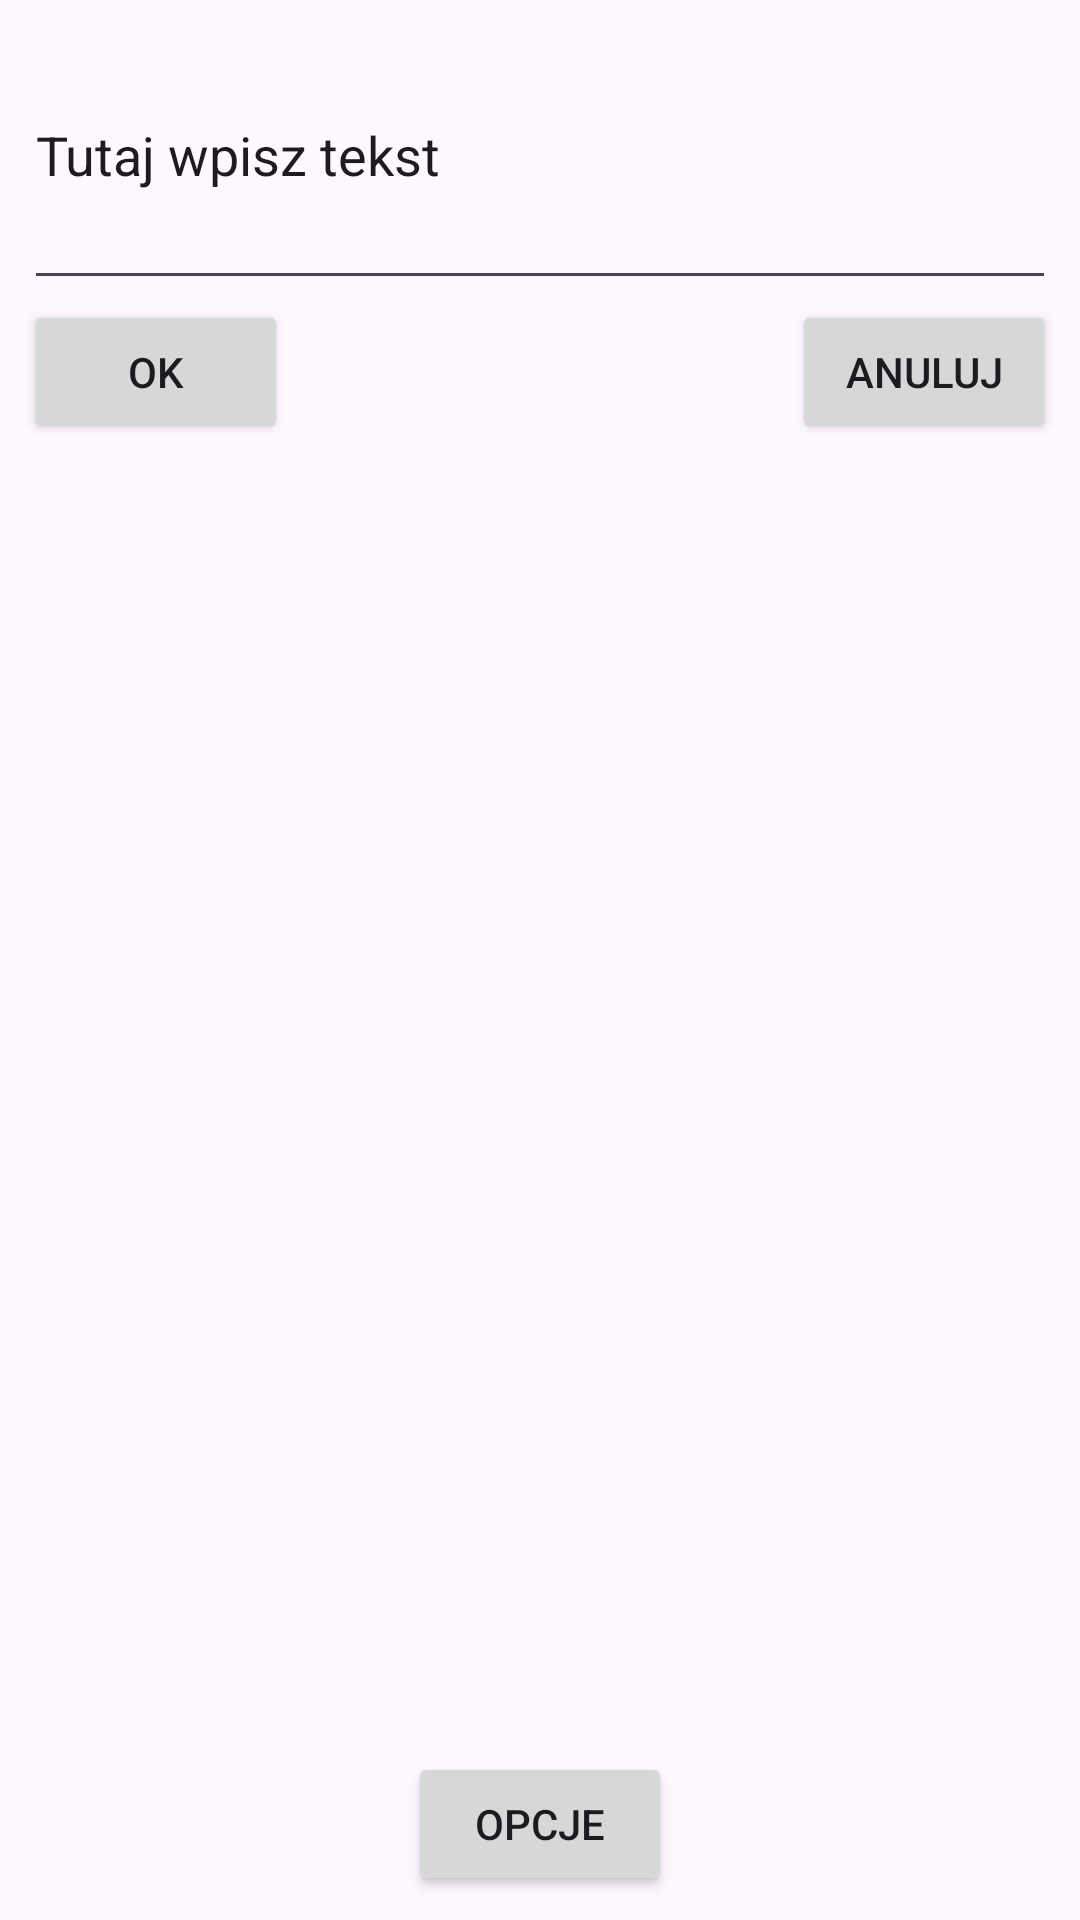

Here is an Android app screen rendered from its layout file. Give the layout XML and the strings, colors and styles it references.
<!-- AndroidManifest.xml: application theme Theme.Pierwsza -->
<!-- res/layout/constraintlayout2.xml -->
<?xml version="1.0" encoding="utf-8"?>
<androidx.constraintlayout.widget.ConstraintLayout xmlns:android="http://schemas.android.com/apk/res/android"
    xmlns:app="http://schemas.android.com/apk/res-auto"
    xmlns:tools="http://schemas.android.com/tools"
    android:layout_width="match_parent"
    android:layout_height="match_parent">

    <EditText
        android:id="@+id/editText"
        android:layout_width="match_parent"
        android:layout_height="100dp"
        android:layout_marginStart="8dp"
        android:layout_marginEnd="8dp"
        android:ems="10"
        android:text="Tutaj wpisz tekst"
        app:layout_constraintEnd_toEndOf="parent"
        app:layout_constraintStart_toStartOf="parent"
        app:layout_constraintTop_toTopOf="parent" />

    <Button
        android:id="@+id/buttonOK"
        android:layout_width="wrap_content"
        android:layout_height="wrap_content"
        android:layout_marginStart="8dp"
        android:text="OK"
        app:layout_constraintStart_toStartOf="parent"
        app:layout_constraintTop_toBottomOf="@+id/editText" />

    <Button
        android:id="@+id/buttonCancel"
        android:layout_width="wrap_content"
        android:layout_height="wrap_content"
        android:layout_marginEnd="8dp"
        android:text="Anuluj"
        app:layout_constraintEnd_toEndOf="parent"
        app:layout_constraintTop_toBottomOf="@+id/editText" />

    <Button
        android:id="@+id/buttonOption"
        android:layout_width="wrap_content"
        android:layout_height="wrap_content"
        android:layout_marginBottom="8dp"
        android:text="Opcje"
        app:layout_constraintBottom_toBottomOf="parent"
        app:layout_constraintEnd_toEndOf="parent"
        app:layout_constraintStart_toStartOf="parent" />

</androidx.constraintlayout.widget.ConstraintLayout>
<!-- resources referenced by this layout -->
<resources>
  <style name="Theme.Pierwsza" parent="Base.Theme.Pierwsza" />
  <style name="Base.Theme.Pierwsza" parent="Theme.Material3.DayNight.NoActionBar">
          
          
      </style>
</resources>
